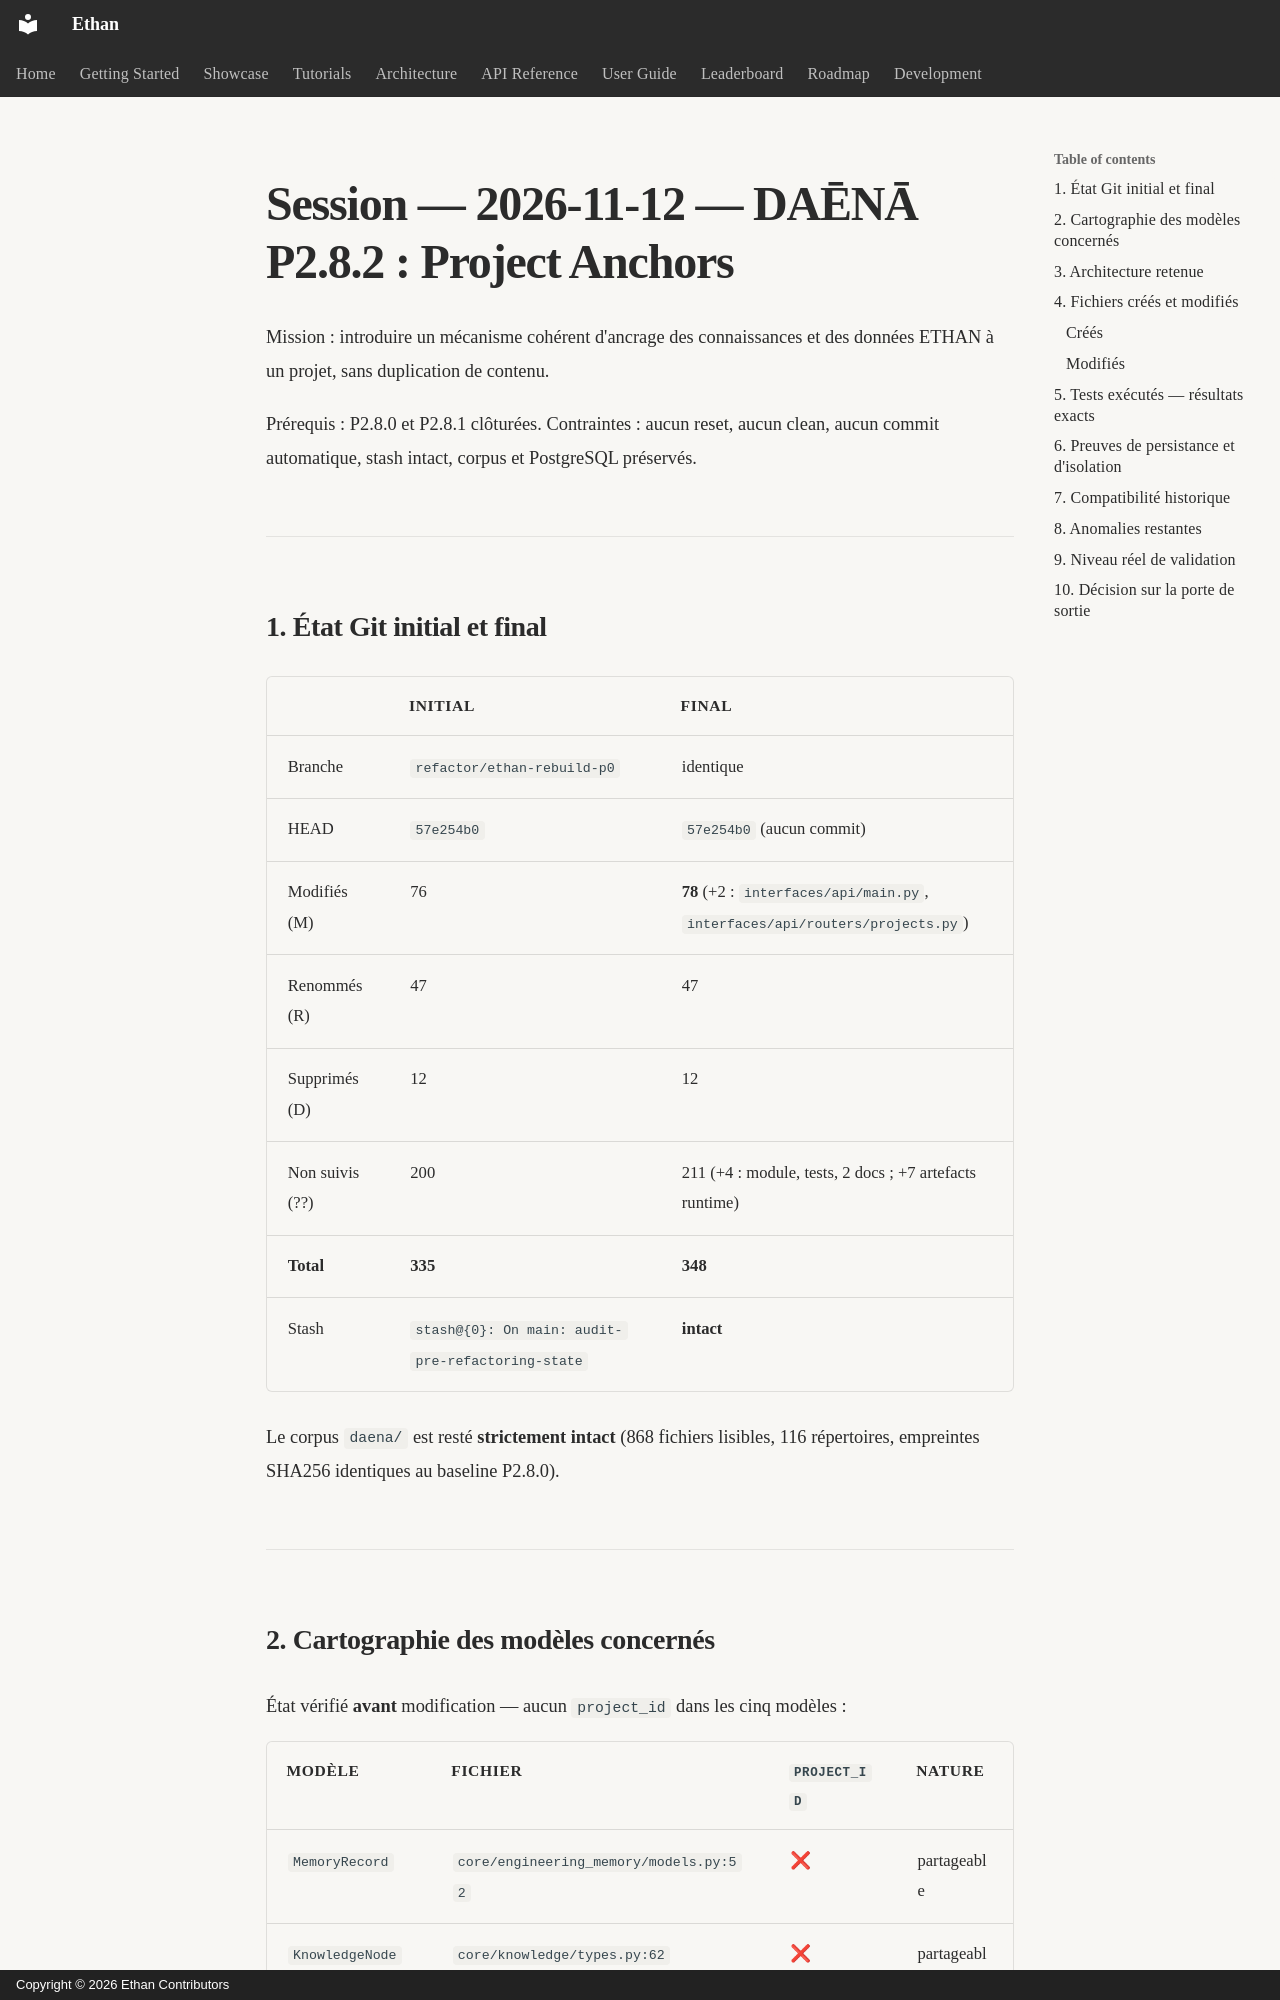

repository: seclib/Ethan · page: memory/sessions/2026-11-12-daena-p2-8-2-project-anchors/index.html · generator: mkdocs · copyright: Copyright © 2026 Ethan Contributors

# Session — 2026-11-12 — DAĒNĀ P2.8.2 : Project Anchors

Mission : introduire un mécanisme cohérent d'ancrage des connaissances et des
données ETHAN à un projet, sans duplication de contenu.

Prérequis : P2.8.0 et P2.8.1 clôturées. Contraintes : aucun reset, aucun
clean, aucun commit automatique, stash intact, corpus et PostgreSQL préservés.

---

## 1. État Git initial et final

| | Initial | Final |
|---|---|---|
| Branche | `refactor/ethan-rebuild-p0` | identique |
| HEAD | `57e254b0` | `57e254b0` (aucun commit) |
| Modifiés (M) | 76 | **78** (+2 : `interfaces/api/main.py`, `interfaces/api/routers/projects.py`) |
| Renommés (R) | 47 | 47 |
| Supprimés (D) | 12 | 12 |
| Non suivis (??) | 200 | 211 (+4 : module, tests, 2 docs ; +7 artefacts runtime) |
| **Total** | **335** | **348** |
| Stash | `stash@{0}: On main: audit-pre-refactoring-state` | **intact** |

Le corpus `daena/` est resté **strictement intact** (868 fichiers lisibles,
116 répertoires, empreintes SHA256 identiques au baseline P2.8.0).

---

## 2. Cartographie des modèles concernés

État vérifié **avant** modification — aucun `project_id` dans les cinq modèles :

| Modèle | Fichier | `project_id` | Nature |
|---|---|---|---|
| `MemoryRecord` | `core/engineering_memory/models.py:52` | ❌ | partageable |
| `KnowledgeNode` | `core/knowledge/types.py:62` | ❌ | partageable |
| `ResourceRecord` | `core/resources/registry.py` | ❌ | partageable |
| `Mission` | `core/missions/types.py` | ❌ | **exclusif** |
| `ArchivedSession` | `core/knowledge/agent_traces/types.py:68` | ❌ | **exclusif** |

Précédents relevés : `core/state/chats.py:40` (ancrage direct sur un chat),
`core/dedup/types.py:68` (`project_ids` multi-projet),
`core/projects/__init__.py:459` (`knowledge_ids` — contexte **déclaré** par le
projet, concept distinct de l'ancrage), `core/projects/__init__.py:423`
(pseudo-projet `general`).

---
